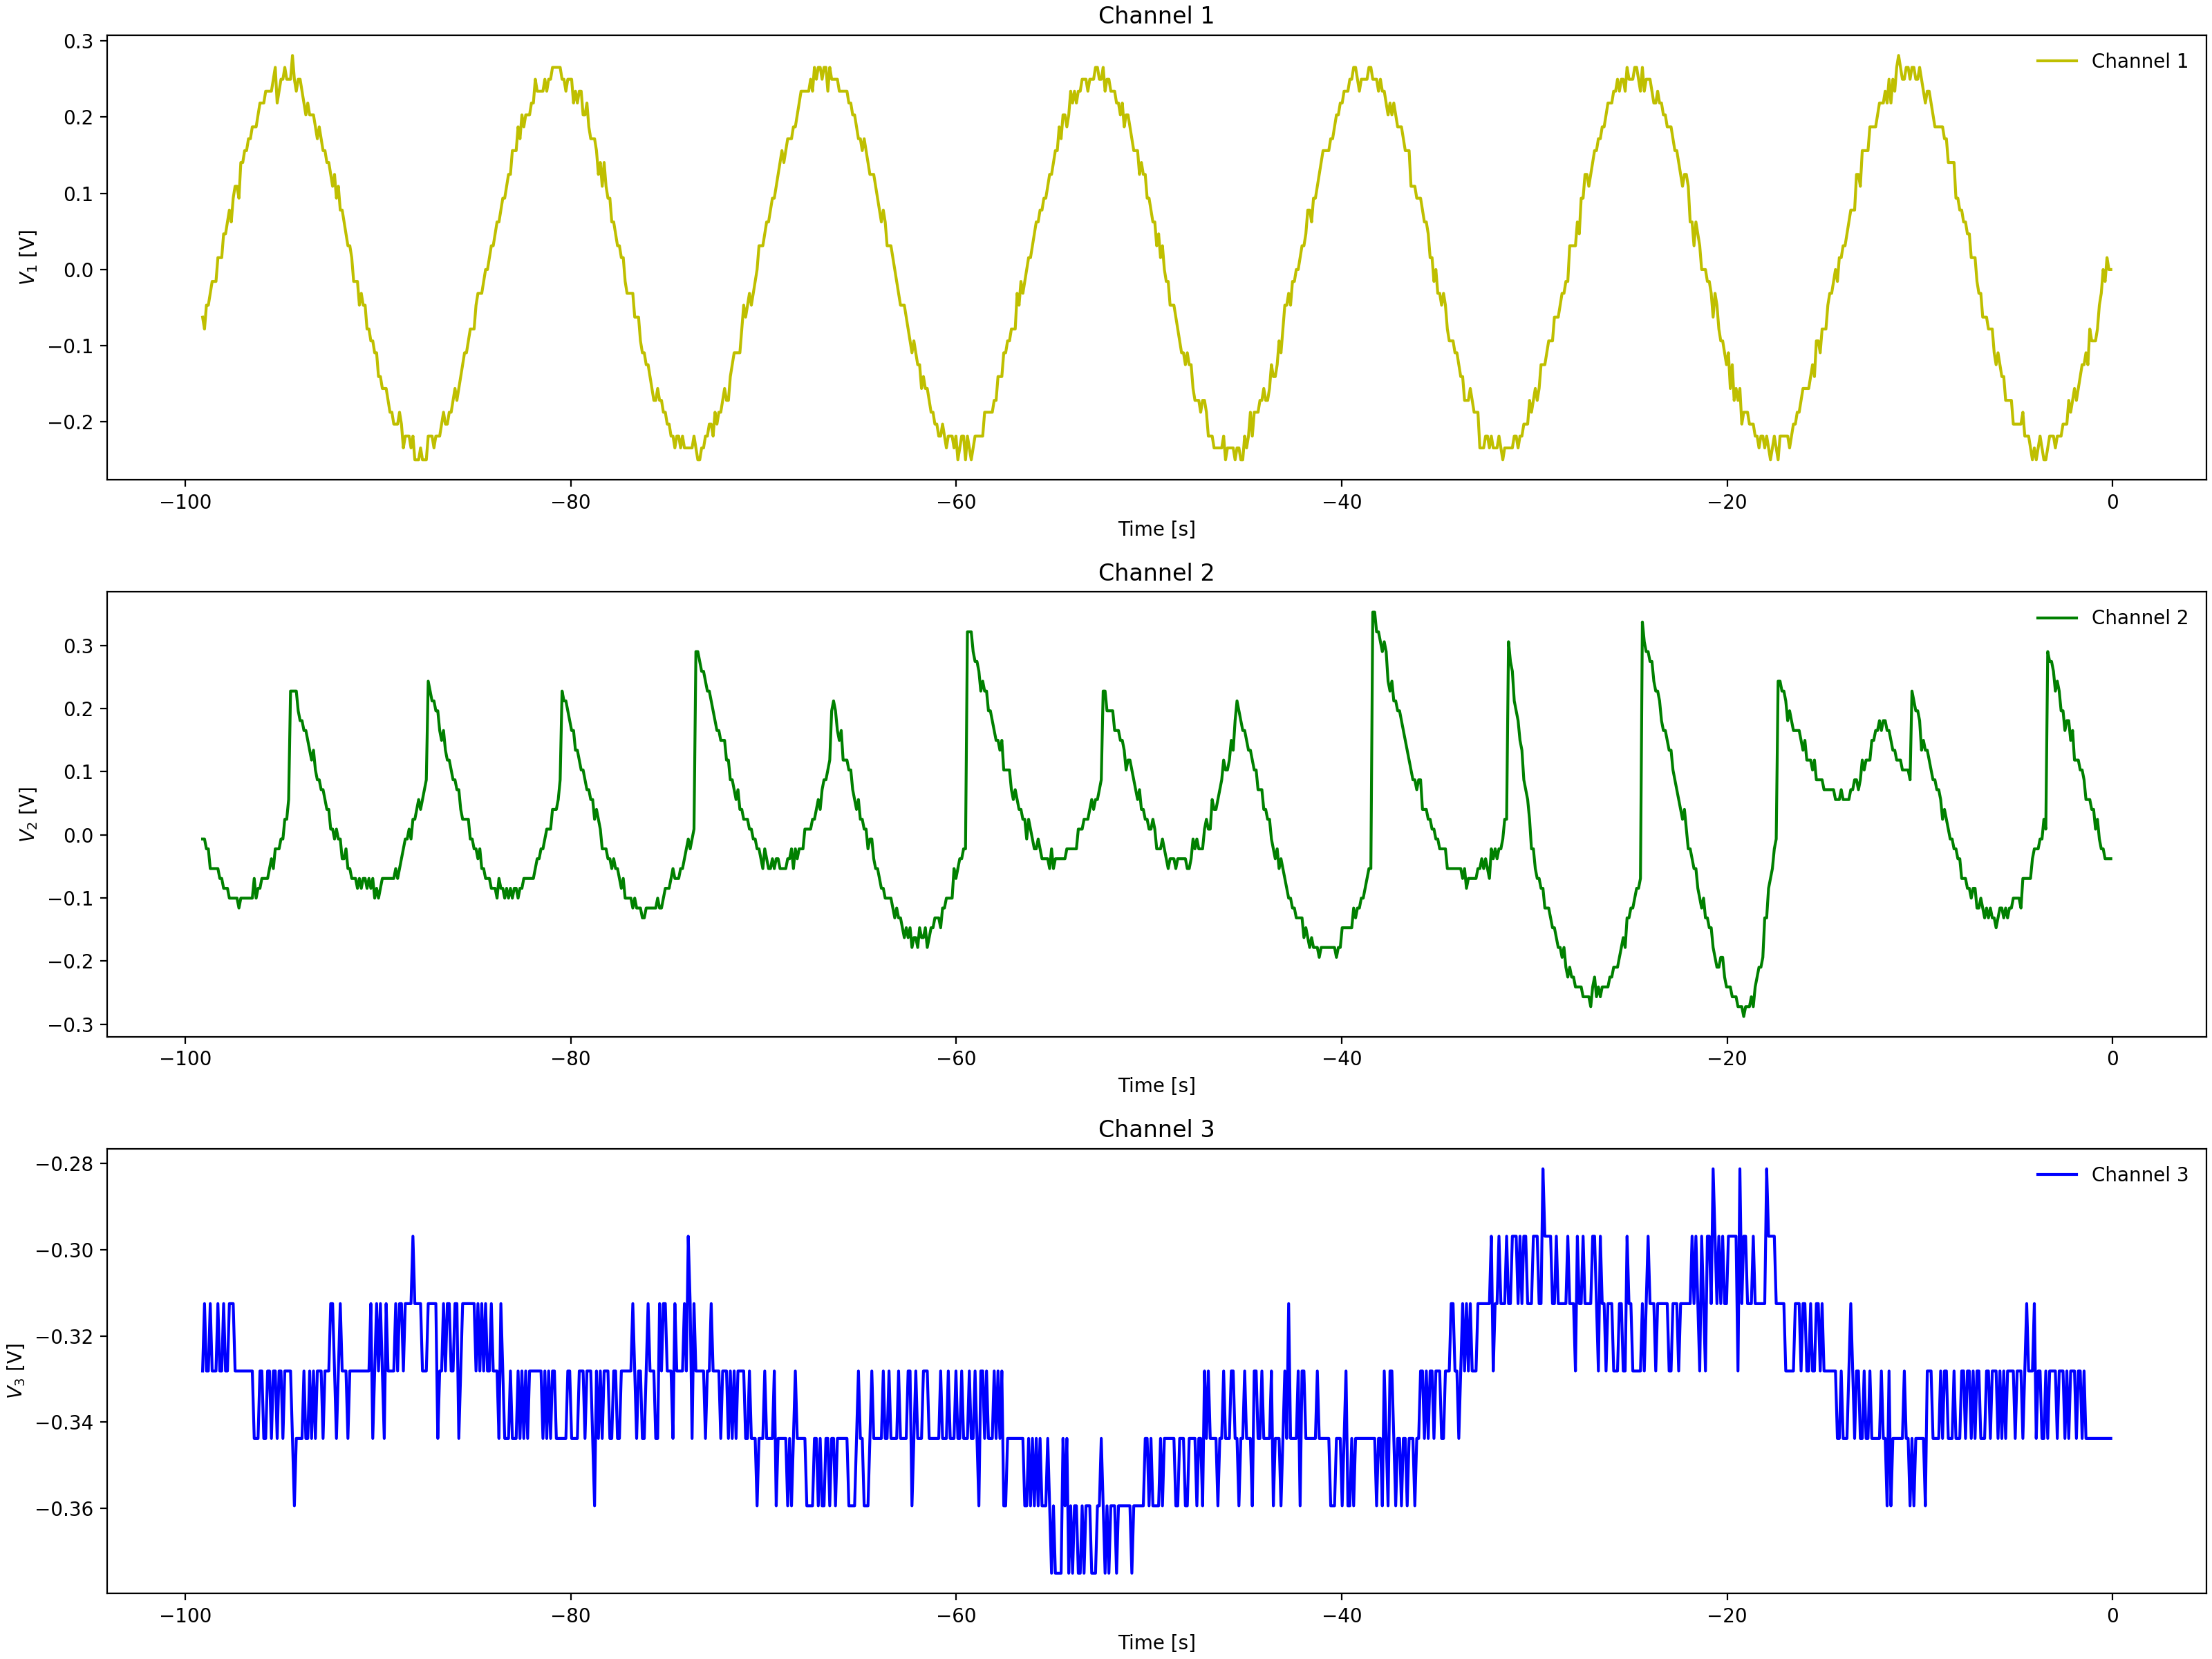

The data file committed next to this chart (first rows):
Channel 1 Time, Channel 1 Voltage, Channel 2 Time, Channel 2 Voltage, Channel 3 Time, Channel 3 Voltage
-0.0992, 0.031, -0.0992, -0.05337, -0.0992, -0.3125
-0.1984, -0.01588, -0.1984, -0.05337, -0.1984, -0.3125
-0.2976, 0.01537, -0.2976, -0.05337, -0.2976, -0.3125
-0.3968, -0.00025, -0.3968, -0.05337, -0.3968, -0.3125
-0.496, -0.00025, -0.496, -0.05337, -0.496, -0.3125
-0.5952, -0.0315, -0.5952, -0.03775, -0.5952, -0.3281
-0.6944, -0.06275, -0.6944, -0.02212, -0.6944, -0.3125
-0.7936, -0.07838, -0.7936, -0.02212, -0.7936, -0.3125
-0.8928, -0.07838, -0.8928, 0.009125, -0.8928, -0.2812
-0.992, -0.07838, -0.992, -0.02212, -0.992, -0.2969
-1.091, -0.094, -1.091, 0.009125, -1.091, -0.2969
-1.19, -0.094, -1.19, 0.02475, -1.19, -0.2969
-1.29, -0.1096, -1.29, 0.02475, -1.29, -0.3125
-1.389, -0.094, -1.389, 0.04038, -1.389, -0.2969
-1.488, -0.1096, -1.488, 0.056, -1.488, -0.2969
-1.587, -0.1253, -1.587, 0.07162, -1.587, -0.2969
-1.686, -0.1409, -1.686, 0.08725, -1.686, -0.3281
-1.786, -0.1721, -1.786, 0.08725, -1.786, -0.2969
-1.885, -0.1721, -1.885, 0.08725, -1.885, -0.2969
-1.984, -0.1565, -1.984, 0.1029, -1.984, -0.3125
-2.083, -0.1721, -2.083, 0.08725, -2.083, -0.3125
-2.182, -0.1721, -2.182, 0.1185, -2.182, -0.2812
-2.282, -0.2034, -2.282, 0.1341, -2.282, -0.3125
-2.381, -0.1878, -2.381, 0.1654, -2.381, -0.2969
-2.48, -0.2034, -2.48, 0.1497, -2.48, -0.2969
-2.579, -0.1878, -2.579, 0.1654, -2.579, -0.2812
-2.678, -0.2034, -2.678, 0.1654, -2.678, -0.2812
-2.778, -0.219, -2.778, 0.1966, -2.778, -0.3125
-2.877, -0.2346, -2.877, 0.1966, -2.877, -0.3125
-2.976, -0.219, -2.976, 0.1966, -2.976, -0.2969
-3.075, -0.2346, -3.075, 0.2122, -3.075, -0.2969
-3.174, -0.2346, -3.174, 0.2279, -3.174, -0.3125
-3.274, -0.2346, -3.274, 0.2279, -3.274, -0.2969
-3.373, -0.219, -3.373, 0.2279, -3.373, -0.2969
-3.472, -0.2502, -3.472, 0.2435, -3.472, -0.2812
-3.571, -0.2502, -3.571, 0.02475, -3.571, -0.2969
-3.67, -0.2502, -3.67, 0.056, -3.67, -0.2812
-3.77, -0.2502, -3.77, 0.009125, -3.77, -0.3125
-3.869, -0.2346, -3.869, 0.009125, -3.869, -0.3125
-3.968, -0.2502, -3.968, 0.009125, -3.968, -0.2969
-4.067, -0.2502, -4.067, -0.0065, -4.067, -0.2969
-4.166, -0.219, -4.166, 0.009125, -4.166, -0.2969
-4.266, -0.219, -4.266, -0.02212, -4.266, -0.3281
-4.365, -0.2346, -4.365, -0.03775, -4.365, -0.2812
-4.464, -0.2346, -4.464, -0.02212, -4.464, -0.3125
-4.563, -0.219, -4.563, -0.069, -4.563, -0.2969
-4.662, -0.219, -4.662, -0.069, -4.662, -0.3125
-4.762, -0.2034, -4.762, -0.05337, -4.762, -0.2812
-4.861, -0.2034, -4.861, -0.069, -4.861, -0.3125
-4.96, -0.2034, -4.96, -0.08463, -4.96, -0.2969
-5.059, -0.2034, -5.059, -0.069, -5.059, -0.3125
-5.158, -0.2034, -5.158, -0.08463, -5.158, -0.2812
-5.258, -0.1721, -5.258, -0.1003, -5.258, -0.3125
-5.357, -0.1878, -5.357, -0.1003, -5.357, -0.3125
-5.456, -0.1878, -5.456, -0.069, -5.456, -0.2969
-5.555, -0.1565, -5.555, -0.1159, -5.555, -0.2969
-5.654, -0.1409, -5.654, -0.08463, -5.654, -0.2969
-5.754, -0.1565, -5.754, -0.1315, -5.754, -0.3125
-5.853, -0.1409, -5.853, -0.1003, -5.853, -0.2969
-5.952, -0.1096, -5.952, -0.1159, -5.952, -0.3125
... 939 more rows
